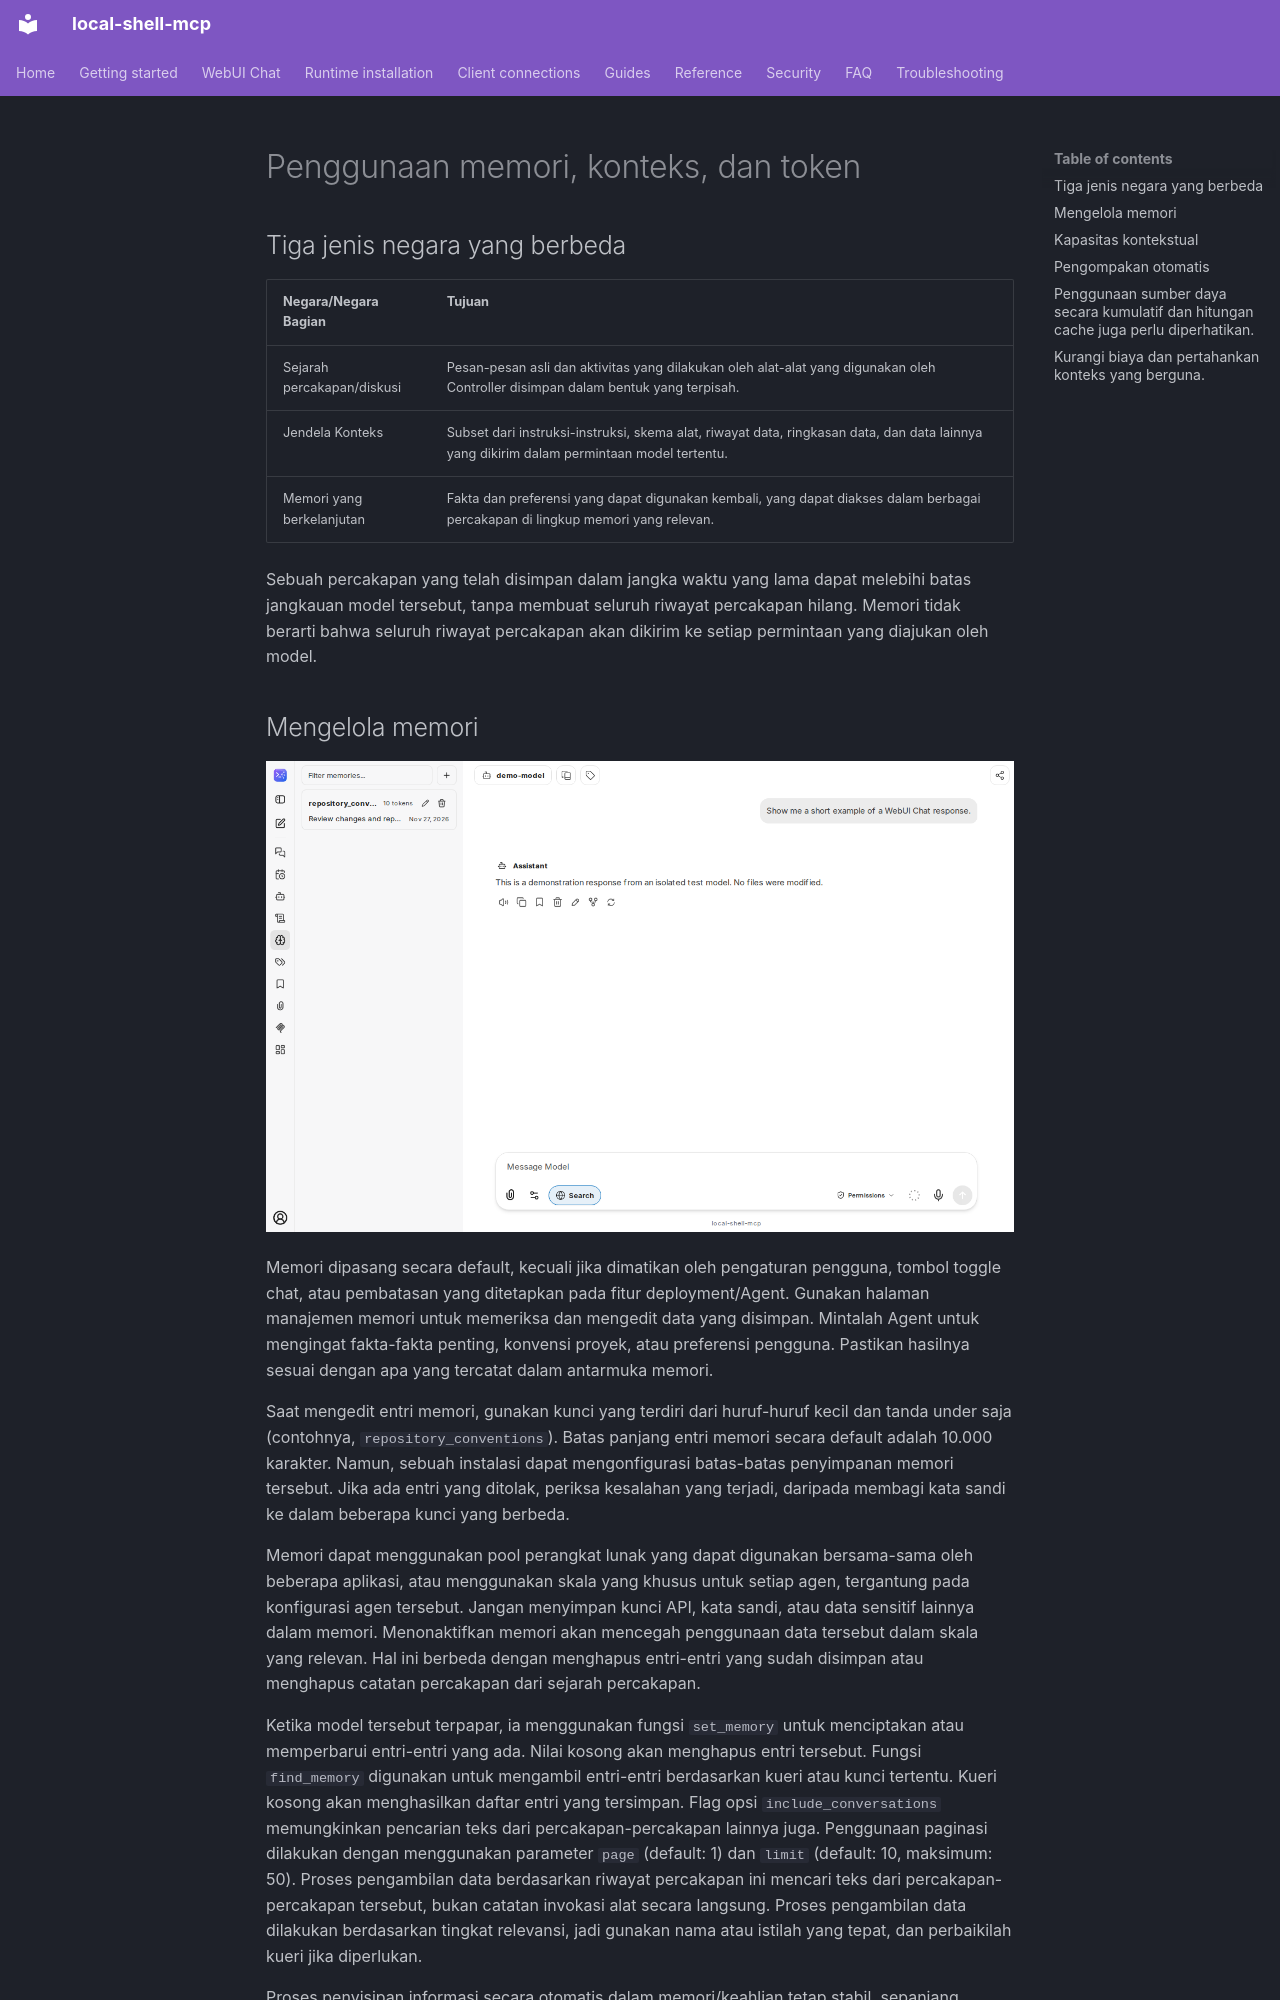

repository: fwerkor/local-shell-mcp · page: chat/context.id/index.html · generator: mkdocs

<!-- i18n-source-sha256: 214687d6067b7dc2dd2b6eec1a207aa50be3ab9550d081f8a60e3013684c0250 -->
<!-- Machine-assisted translation; English source is authoritative. -->
# Penggunaan memori, konteks, dan token

## Tiga jenis negara yang berbeda

| Negara/Negara Bagian | Tujuan |
|---|---|
| Sejarah percakapan/diskusi | Pesan-pesan asli dan aktivitas yang dilakukan oleh alat-alat yang digunakan oleh Controller disimpan dalam bentuk yang terpisah. |
| Jendela Konteks | Subset dari instruksi-instruksi, skema alat, riwayat data, ringkasan data, dan data lainnya yang dikirim dalam permintaan model tertentu. |
| Memori yang berkelanjutan | Fakta dan preferensi yang dapat digunakan kembali, yang dapat diakses dalam berbagai percakapan di lingkup memori yang relevan. |

Sebuah percakapan yang telah disimpan dalam jangka waktu yang lama dapat melebihi batas jangkauan model tersebut, tanpa membuat seluruh riwayat percakapan hilang. Memori tidak berarti bahwa seluruh riwayat percakapan akan dikirim ke setiap permintaan yang diajukan oleh model.

## Mengelola memori

![Bilah samping pengelolaan memori dengan entri contoh](../assets/chat/memory-management.png)

Memori dipasang secara default, kecuali jika dimatikan oleh pengaturan pengguna, tombol toggle chat, atau pembatasan yang ditetapkan pada fitur deployment/Agent. Gunakan halaman manajemen memori untuk memeriksa dan mengedit data yang disimpan. Mintalah Agent untuk mengingat fakta-fakta penting, konvensi proyek, atau preferensi pengguna. Pastikan hasilnya sesuai dengan apa yang tercatat dalam antarmuka memori.

Saat mengedit entri memori, gunakan kunci yang terdiri dari huruf-huruf kecil dan tanda under saja (contohnya, `repository_conventions`). Batas panjang entri memori secara default adalah 10.000 karakter. Namun, sebuah instalasi dapat mengonfigurasi batas-batas penyimpanan memori tersebut. Jika ada entri yang ditolak, periksa kesalahan yang terjadi, daripada membagi kata sandi ke dalam beberapa kunci yang berbeda.

Memori dapat menggunakan pool perangkat lunak yang dapat digunakan bersama-sama oleh beberapa aplikasi, atau menggunakan skala yang khusus untuk setiap agen, tergantung pada konfigurasi agen tersebut. Jangan menyimpan kunci API, kata sandi, atau data sensitif lainnya dalam memori. Menonaktifkan memori akan mencegah penggunaan data tersebut dalam skala yang relevan. Hal ini berbeda dengan menghapus entri-entri yang sudah disimpan atau menghapus catatan percakapan dari sejarah percakapan.

Ketika model tersebut terpapar, ia menggunakan fungsi `set_memory` untuk menciptakan atau memperbarui entri-entri yang ada. Nilai kosong akan menghapus entri tersebut. Fungsi `find_memory` digunakan untuk mengambil entri-entri berdasarkan kueri atau kunci tertentu. Kueri kosong akan menghasilkan daftar entri yang tersimpan. Flag opsi `include_conversations` memungkinkan pencarian teks dari percakapan-percakapan lainnya juga. Penggunaan paginasi dilakukan dengan menggunakan parameter `page` (default: 1) dan `limit` (default: 10, maksimum: 50). Proses pengambilan data berdasarkan riwayat percakapan ini mencari teks dari percakapan-percakapan tersebut, bukan catatan invokasi alat secara langsung. Proses pengambilan data dilakukan berdasarkan tingkat relevansi, jadi gunakan nama atau istilah yang tepat, dan perbaikilah kueri jika diperlukan.

Proses penyisipan informasi secara otomatis dalam memori/keahlian tetap stabil, sepanjang percakapan berlangsung. Hal ini dilakukan agar prefiks prompt yang dapat digunakan kembali dapat dipertahankan. Mengedit data yang telah disimpan tidak akan mempengaruhi data yang sudah disisipkan sebelumnya. Pengambilan data secara eksplisit hanya dilakukan untuk mendapatkan data yang sedang tersimpan saat ini. Jika diperlukan konteks baru, maka percakapan dapat dimulai kembali.
